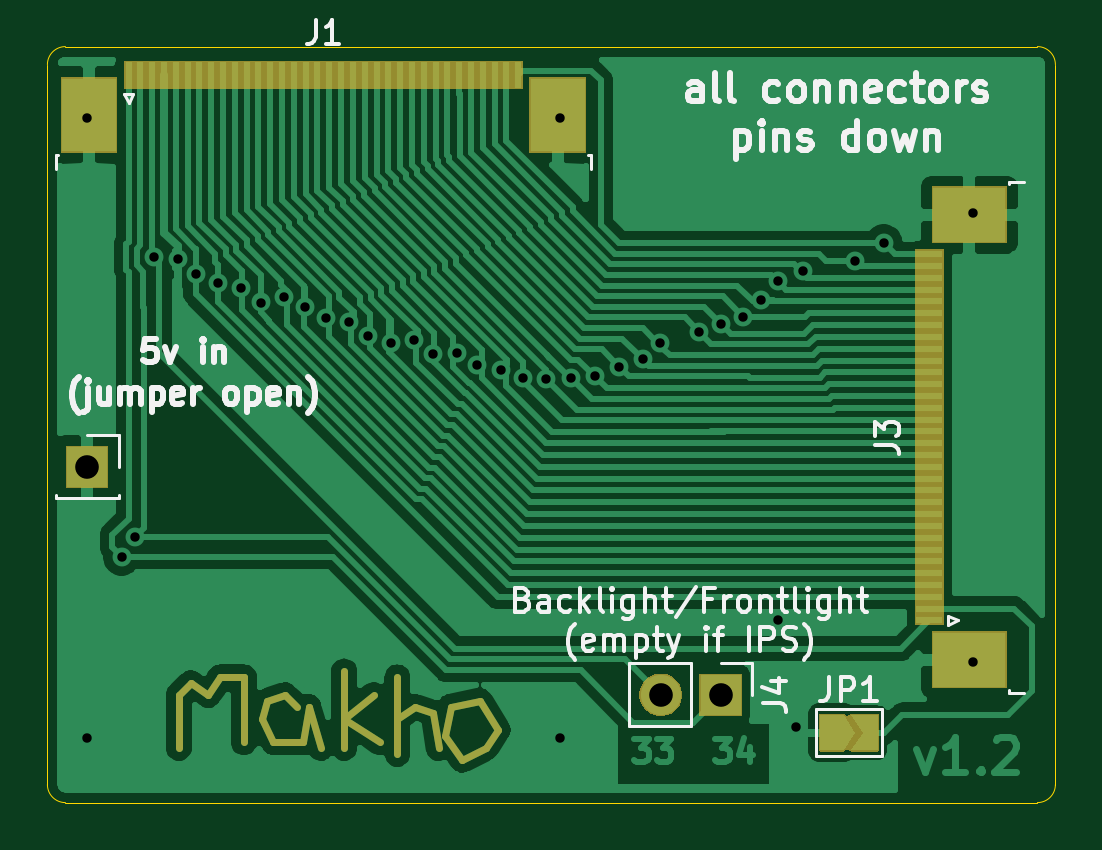
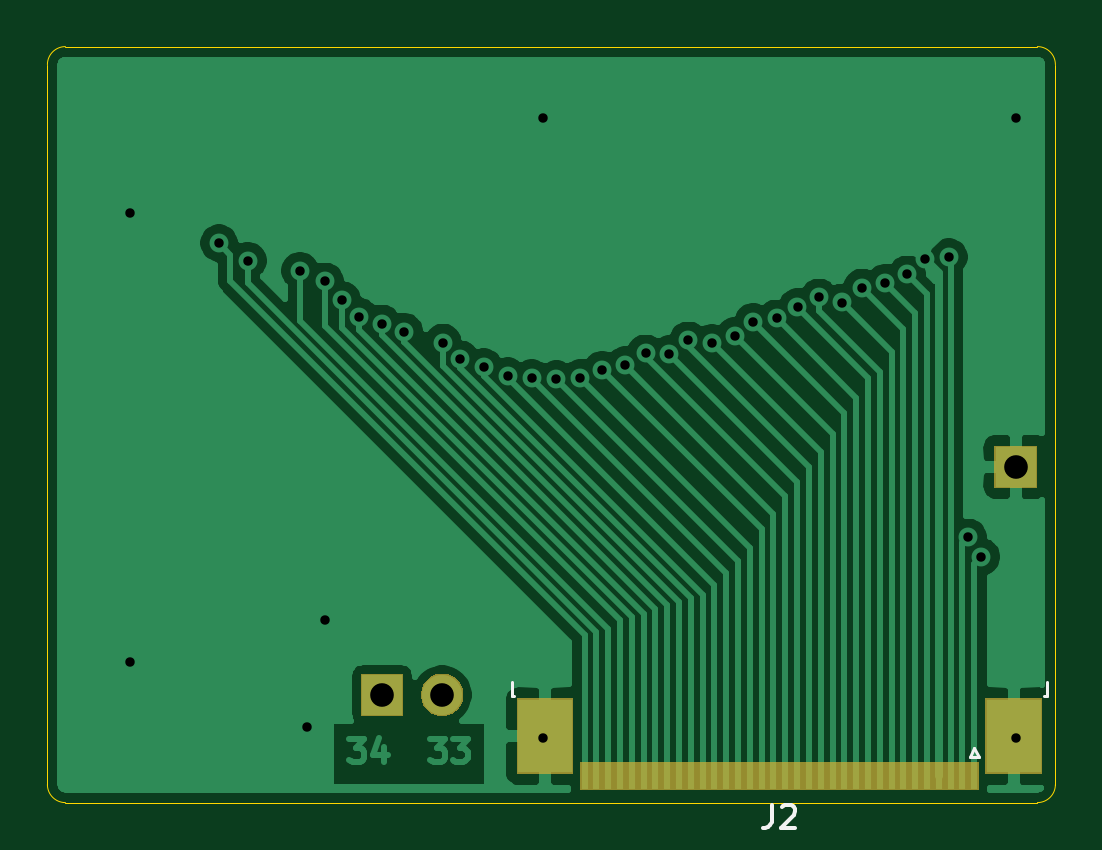
Circuit board: 8 layer files. Board 42.7 x 32.0 mm.
- bottom_copper: dualscreen_sp-B_Cu.gbl (33887 bytes)
- bottom_mask: dualscreen_sp-B_Mask.gbs (2203 bytes)
- bottom_silk: dualscreen_sp-B_SilkS.gbo (1322 bytes)
- outline: dualscreen_sp-Edge_Cuts.gm1 (1056 bytes)
- top_copper: dualscreen_sp-F_Cu.gtl (74073 bytes)
- top_mask: dualscreen_sp-F_Mask.gts (6332 bytes)
- top_silk: dualscreen_sp-F_SilkS.gto (21670 bytes)
- drill: dualscreen_sp.drl (1040 bytes)

=== bottom_copper: dualscreen_sp-B_Cu.gbl (33887 bytes, source omitted) ===
=== bottom_mask: dualscreen_sp-B_Mask.gbs ===
G04 #@! TF.GenerationSoftware,KiCad,Pcbnew,(5.1.6)-1*
G04 #@! TF.CreationDate,2020-08-20T18:03:11-07:00*
G04 #@! TF.ProjectId,dualscreen_sp,6475616c-7363-4726-9565-6e5f73702e6b,rev?*
G04 #@! TF.SameCoordinates,Original*
G04 #@! TF.FileFunction,Soldermask,Bot*
G04 #@! TF.FilePolarity,Negative*
%FSLAX46Y46*%
G04 Gerber Fmt 4.6, Leading zero omitted, Abs format (unit mm)*
G04 Created by KiCad (PCBNEW (5.1.6)-1) date 2020-08-20 18:03:11*
%MOMM*%
%LPD*%
G01*
G04 APERTURE LIST*
%ADD10C,0.100000*%
G04 APERTURE END LIST*
D10*
G36*
X8451000Y-28951000D02*
G01*
X-8451000Y-28951000D01*
X-8451000Y-27749000D01*
X8451000Y-27749000D01*
X8451000Y-28951000D01*
G37*
G36*
X11121000Y-28251000D02*
G01*
X8719000Y-28251000D01*
X8719000Y-25049000D01*
X11121000Y-25049000D01*
X11121000Y-28251000D01*
G37*
G36*
X-8719000Y-28251000D02*
G01*
X-11121000Y-28251000D01*
X-11121000Y-25049000D01*
X-8719000Y-25049000D01*
X-8719000Y-28251000D01*
G37*
G36*
X14393512Y-24007927D02*
G01*
X14542812Y-24037624D01*
X14706784Y-24105544D01*
X14854354Y-24204147D01*
X14979853Y-24329646D01*
X15078456Y-24477216D01*
X15146376Y-24641188D01*
X15181000Y-24815259D01*
X15181000Y-24992741D01*
X15146376Y-25166812D01*
X15078456Y-25330784D01*
X14979853Y-25478354D01*
X14854354Y-25603853D01*
X14706784Y-25702456D01*
X14542812Y-25770376D01*
X14393512Y-25800073D01*
X14368742Y-25805000D01*
X14191258Y-25805000D01*
X14166488Y-25800073D01*
X14017188Y-25770376D01*
X13853216Y-25702456D01*
X13705646Y-25603853D01*
X13580147Y-25478354D01*
X13481544Y-25330784D01*
X13413624Y-25166812D01*
X13379000Y-24992741D01*
X13379000Y-24815259D01*
X13413624Y-24641188D01*
X13481544Y-24477216D01*
X13580147Y-24329646D01*
X13705646Y-24204147D01*
X13853216Y-24105544D01*
X14017188Y-24037624D01*
X14166488Y-24007927D01*
X14191258Y-24003000D01*
X14368742Y-24003000D01*
X14393512Y-24007927D01*
G37*
G36*
X17721000Y-25805000D02*
G01*
X15919000Y-25805000D01*
X15919000Y-24003000D01*
X17721000Y-24003000D01*
X17721000Y-25805000D01*
G37*
G36*
X-9099000Y-16151000D02*
G01*
X-10901000Y-16151000D01*
X-10901000Y-14349000D01*
X-9099000Y-14349000D01*
X-9099000Y-16151000D01*
G37*
M02*

=== bottom_silk: dualscreen_sp-B_SilkS.gbo ===
G04 #@! TF.GenerationSoftware,KiCad,Pcbnew,(5.1.6)-1*
G04 #@! TF.CreationDate,2020-08-20T18:03:11-07:00*
G04 #@! TF.ProjectId,dualscreen_sp,6475616c-7363-4726-9565-6e5f73702e6b,rev?*
G04 #@! TF.SameCoordinates,Original*
G04 #@! TF.FileFunction,Legend,Bot*
G04 #@! TF.FilePolarity,Positive*
%FSLAX46Y46*%
G04 Gerber Fmt 4.6, Leading zero omitted, Abs format (unit mm)*
G04 Created by KiCad (PCBNEW (5.1.6)-1) date 2020-08-20 18:03:11*
%MOMM*%
%LPD*%
G01*
G04 APERTURE LIST*
%ADD10C,0.120000*%
%ADD11C,0.150000*%
G04 APERTURE END LIST*
D10*
X-11215000Y-24960000D02*
X-11325000Y-24960000D01*
X-11325000Y-24960000D02*
X-11325000Y-24360000D01*
X11215000Y-24960000D02*
X11325000Y-24960000D01*
X11325000Y-24960000D02*
X11325000Y-24360000D01*
X-8450000Y-27550000D02*
X-8250000Y-27150000D01*
X-8250000Y-27150000D02*
X-8050000Y-27550000D01*
X-8050000Y-27550000D02*
X-8450000Y-27550000D01*
D11*
X333333Y-29552380D02*
X333333Y-30266666D01*
X380952Y-30409523D01*
X476190Y-30504761D01*
X619047Y-30552380D01*
X714285Y-30552380D01*
X-95238Y-29647619D02*
X-142857Y-29600000D01*
X-238095Y-29552380D01*
X-476190Y-29552380D01*
X-571428Y-29600000D01*
X-619047Y-29647619D01*
X-666666Y-29742857D01*
X-666666Y-29838095D01*
X-619047Y-29980952D01*
X-47619Y-30552380D01*
X-666666Y-30552380D01*
M02*

=== outline: dualscreen_sp-Edge_Cuts.gm1 ===
G04 #@! TF.GenerationSoftware,KiCad,Pcbnew,(5.1.6)-1*
G04 #@! TF.CreationDate,2020-08-20T18:03:11-07:00*
G04 #@! TF.ProjectId,dualscreen_sp,6475616c-7363-4726-9565-6e5f73702e6b,rev?*
G04 #@! TF.SameCoordinates,Original*
G04 #@! TF.FileFunction,Profile,NP*
%FSLAX46Y46*%
G04 Gerber Fmt 4.6, Leading zero omitted, Abs format (unit mm)*
G04 Created by KiCad (PCBNEW (5.1.6)-1) date 2020-08-20 18:03:11*
%MOMM*%
%LPD*%
G01*
G04 APERTURE LIST*
G04 #@! TA.AperFunction,Profile*
%ADD10C,0.050000*%
G04 #@! TD*
G04 APERTURE END LIST*
D10*
X30226000Y2540000D02*
G75*
G02*
X30988000Y1778000I0J-762000D01*
G01*
X30988000Y-28702000D02*
G75*
G02*
X30226000Y-29464000I-762000J0D01*
G01*
X-10922000Y-29464000D02*
G75*
G02*
X-11684000Y-28702000I0J762000D01*
G01*
X-11684000Y1778000D02*
G75*
G02*
X-10922000Y2540000I762000J0D01*
G01*
X30226000Y2540000D02*
X-10922000Y2540000D01*
X30988000Y-28702000D02*
X30988000Y1778000D01*
X-10922000Y-29464000D02*
X30226000Y-29464000D01*
X-11684000Y1778000D02*
X-11684000Y-28702000D01*
M02*

=== top_copper: dualscreen_sp-F_Cu.gtl (74073 bytes, source omitted) ===
=== top_mask: dualscreen_sp-F_Mask.gts ===
G04 #@! TF.GenerationSoftware,KiCad,Pcbnew,(5.1.6)-1*
G04 #@! TF.CreationDate,2020-08-20T18:03:11-07:00*
G04 #@! TF.ProjectId,dualscreen_sp,6475616c-7363-4726-9565-6e5f73702e6b,rev?*
G04 #@! TF.SameCoordinates,Original*
G04 #@! TF.FileFunction,Soldermask,Top*
G04 #@! TF.FilePolarity,Negative*
%FSLAX46Y46*%
G04 Gerber Fmt 4.6, Leading zero omitted, Abs format (unit mm)*
G04 Created by KiCad (PCBNEW (5.1.6)-1) date 2020-08-20 18:03:11*
%MOMM*%
%LPD*%
G01*
G04 APERTURE LIST*
%ADD10C,0.300000*%
%ADD11C,0.100000*%
G04 APERTURE END LIST*
D10*
X-4369000Y-24158000D02*
X-3369000Y-24158000D01*
X-6119000Y-27158000D02*
X-6119000Y-24908000D01*
X-6119000Y-24908000D02*
X-5619000Y-24408000D01*
X-4869000Y-24908000D02*
X-4369000Y-24158000D01*
X-5619000Y-24408000D02*
X-4869000Y-24908000D01*
X7381000Y-26408000D02*
X6631000Y-25158000D01*
X-1119000Y-25408000D02*
X-1619000Y-24908000D01*
X-869000Y-26908000D02*
X-619000Y-25408000D01*
X6881000Y-27158000D02*
X7381000Y-26408000D01*
X-1619000Y-24908000D02*
X-2369000Y-25158000D01*
X4631000Y-25658000D02*
X4881000Y-27158000D01*
X-2119000Y-26908000D02*
X-869000Y-26908000D01*
X6631000Y-25158000D02*
X5381000Y-25408000D01*
X-3369000Y-24158000D02*
X-3369000Y-26908000D01*
X-2369000Y-25158000D02*
X-2619000Y-25908000D01*
X-2619000Y-25908000D02*
X-2119000Y-26908000D01*
X-619000Y-25408000D02*
X-119000Y-27158000D01*
X881000Y-23908000D02*
X881000Y-27158000D01*
X881000Y-25908000D02*
X2381000Y-26908000D01*
X3131000Y-25908000D02*
X3881000Y-25408000D01*
X5381000Y-25408000D02*
X5131000Y-26658000D01*
X3881000Y-25408000D02*
X4631000Y-25658000D01*
X5881000Y-27658000D02*
X6881000Y-27158000D01*
X5131000Y-26658000D02*
X5881000Y-27658000D01*
X2131000Y-24908000D02*
X881000Y-25908000D01*
X3131000Y-24158000D02*
X3131000Y-27408000D01*
D11*
G36*
X22034999Y-25699737D02*
G01*
X22044608Y-25702652D01*
X22053472Y-25707390D01*
X22061212Y-25713742D01*
X22061213Y-25713743D01*
X22061237Y-25713763D01*
X22067640Y-25721573D01*
X22067677Y-25721628D01*
X22075480Y-25731147D01*
X22075511Y-25731122D01*
X22086853Y-25744972D01*
X22105779Y-25760537D01*
X22127377Y-25772111D01*
X22150819Y-25779249D01*
X22175202Y-25781676D01*
X22199591Y-25779300D01*
X22223047Y-25772211D01*
X22244670Y-25760682D01*
X22263628Y-25745157D01*
X22279193Y-25726231D01*
X22281029Y-25723175D01*
X22282418Y-25721486D01*
X22282419Y-25721484D01*
X22288801Y-25713725D01*
X22296573Y-25707360D01*
X22296575Y-25707358D01*
X22305399Y-25702654D01*
X22305438Y-25702633D01*
X22315055Y-25699727D01*
X22315085Y-25699718D01*
X22331113Y-25698148D01*
X23468860Y-25698148D01*
X23484999Y-25699737D01*
X23494608Y-25702652D01*
X23503472Y-25707390D01*
X23511237Y-25713763D01*
X23517610Y-25721528D01*
X23522348Y-25730392D01*
X23525263Y-25740001D01*
X23526852Y-25756140D01*
X23526852Y-27243860D01*
X23525263Y-27259999D01*
X23522348Y-27269608D01*
X23517610Y-27278472D01*
X23511237Y-27286237D01*
X23503472Y-27292610D01*
X23494608Y-27297348D01*
X23484999Y-27300263D01*
X23468860Y-27301852D01*
X22331140Y-27301852D01*
X22315001Y-27300263D01*
X22305392Y-27297348D01*
X22296528Y-27292610D01*
X22288763Y-27286237D01*
X22278116Y-27273263D01*
X22271947Y-27264032D01*
X22254619Y-27246706D01*
X22234244Y-27233093D01*
X22211605Y-27223717D01*
X22187572Y-27218937D01*
X22163068Y-27218938D01*
X22139035Y-27223720D01*
X22116396Y-27233098D01*
X22096022Y-27246713D01*
X22078696Y-27264041D01*
X22071825Y-27273317D01*
X22067640Y-27278427D01*
X22061275Y-27286199D01*
X22053516Y-27292581D01*
X22044661Y-27297326D01*
X22041623Y-27298251D01*
X22035085Y-27300242D01*
X22035082Y-27300242D01*
X22035050Y-27300252D01*
X22025000Y-27301247D01*
X22024935Y-27301247D01*
X22018825Y-27301852D01*
X21031140Y-27301852D01*
X21015001Y-27300263D01*
X21005392Y-27297348D01*
X20996528Y-27292610D01*
X20988763Y-27286237D01*
X20982390Y-27278472D01*
X20977652Y-27269608D01*
X20974737Y-27259999D01*
X20973148Y-27243860D01*
X20973148Y-25756140D01*
X20974737Y-25740001D01*
X20977652Y-25730392D01*
X20982390Y-25721528D01*
X20988763Y-25713763D01*
X20996528Y-25707390D01*
X21005392Y-25702652D01*
X21015001Y-25699737D01*
X21031140Y-25698148D01*
X22018860Y-25698148D01*
X22034999Y-25699737D01*
G37*
G36*
X17721000Y-25805000D02*
G01*
X15919000Y-25805000D01*
X15919000Y-24003000D01*
X17721000Y-24003000D01*
X17721000Y-25805000D01*
G37*
G36*
X14393512Y-24007927D02*
G01*
X14542812Y-24037624D01*
X14706784Y-24105544D01*
X14854354Y-24204147D01*
X14979853Y-24329646D01*
X15078456Y-24477216D01*
X15146376Y-24641188D01*
X15181000Y-24815259D01*
X15181000Y-24992741D01*
X15146376Y-25166812D01*
X15078456Y-25330784D01*
X14979853Y-25478354D01*
X14854354Y-25603853D01*
X14706784Y-25702456D01*
X14542812Y-25770376D01*
X14393512Y-25800073D01*
X14368742Y-25805000D01*
X14191258Y-25805000D01*
X14166488Y-25800073D01*
X14017188Y-25770376D01*
X13853216Y-25702456D01*
X13705646Y-25603853D01*
X13580147Y-25478354D01*
X13481544Y-25330784D01*
X13413624Y-25166812D01*
X13379000Y-24992741D01*
X13379000Y-24815259D01*
X13413624Y-24641188D01*
X13481544Y-24477216D01*
X13580147Y-24329646D01*
X13705646Y-24204147D01*
X13853216Y-24105544D01*
X14017188Y-24037624D01*
X14166488Y-24007927D01*
X14191258Y-24003000D01*
X14368742Y-24003000D01*
X14393512Y-24007927D01*
G37*
G36*
X28951000Y-24621000D02*
G01*
X25749000Y-24621000D01*
X25749000Y-22219000D01*
X28951000Y-22219000D01*
X28951000Y-24621000D01*
G37*
G36*
X26251000Y-21951000D02*
G01*
X25049000Y-21951000D01*
X25049000Y-6049000D01*
X26251000Y-6049000D01*
X26251000Y-21951000D01*
G37*
G36*
X-9099000Y-16151000D02*
G01*
X-10901000Y-16151000D01*
X-10901000Y-14349000D01*
X-9099000Y-14349000D01*
X-9099000Y-16151000D01*
G37*
G36*
X28951000Y-5781000D02*
G01*
X25749000Y-5781000D01*
X25749000Y-3379000D01*
X28951000Y-3379000D01*
X28951000Y-5781000D01*
G37*
G36*
X11121000Y-1951000D02*
G01*
X8719000Y-1951000D01*
X8719000Y1251000D01*
X11121000Y1251000D01*
X11121000Y-1951000D01*
G37*
G36*
X-8719000Y-1951000D02*
G01*
X-11121000Y-1951000D01*
X-11121000Y1251000D01*
X-8719000Y1251000D01*
X-8719000Y-1951000D01*
G37*
G36*
X8451000Y749000D02*
G01*
X-8451000Y749000D01*
X-8451000Y1951000D01*
X8451000Y1951000D01*
X8451000Y749000D01*
G37*
M02*

=== top_silk: dualscreen_sp-F_SilkS.gto (21670 bytes, source omitted) ===
=== drill: dualscreen_sp.drl ===
M48
; DRILL file {KiCad (5.1.6)-1} date 08/20/20 18:03:12
; FORMAT={-:-/ absolute / inch / decimal}
; #@! TF.CreationDate,2020-08-20T18:03:12-07:00
; #@! TF.GenerationSoftware,Kicad,Pcbnew,(5.1.6)-1
FMAT,2
INCH
T1C0.0157
T2C0.0394
%
G90
G05
T1
X-0.3937Y-0.0197
X-0.3937Y-1.0531
X-0.3363Y-0.7504
X-0.314Y-0.718
X-0.2821Y-0.2506
X-0.2429Y-0.2542
X-0.213Y-0.2798
X-0.1762Y-0.2937
X-0.1376Y-0.3015
X-0.1045Y-0.3265
X-0.066Y-0.3181
X-0.0302Y-0.3343
X0.0044Y-0.3531
X0.0434Y-0.3585
X0.0747Y-0.3824
X0.1125Y-0.3935
X0.1517Y-0.3898
X0.1835Y-0.413
X0.2228Y-0.4113
X0.2567Y-0.4313
X0.2955Y-0.4384
X0.3323Y-0.4522
X0.3717Y-0.4541
X0.3937Y-0.0197
X0.3937Y-1.0531
X0.4129Y-0.4523
X0.4524Y-0.4496
X0.4931Y-0.434
X0.532Y-0.4208
X0.5605Y-0.3932
X0.6254Y-0.375
X0.6624Y-0.3615
X0.7001Y-0.3501
X0.7286Y-0.3228
X0.7572Y-0.2913
X0.7579Y-0.8563
X0.7874Y-1.0335
X0.7991Y-0.2736
X0.8863Y-0.2569
X0.9341Y-0.2274
X1.0827Y-0.1772
X1.0827Y-0.9252
T2
X0.5622Y-0.9805
X0.6622Y-0.9805
X-0.3937Y-0.6004
T0
M30

